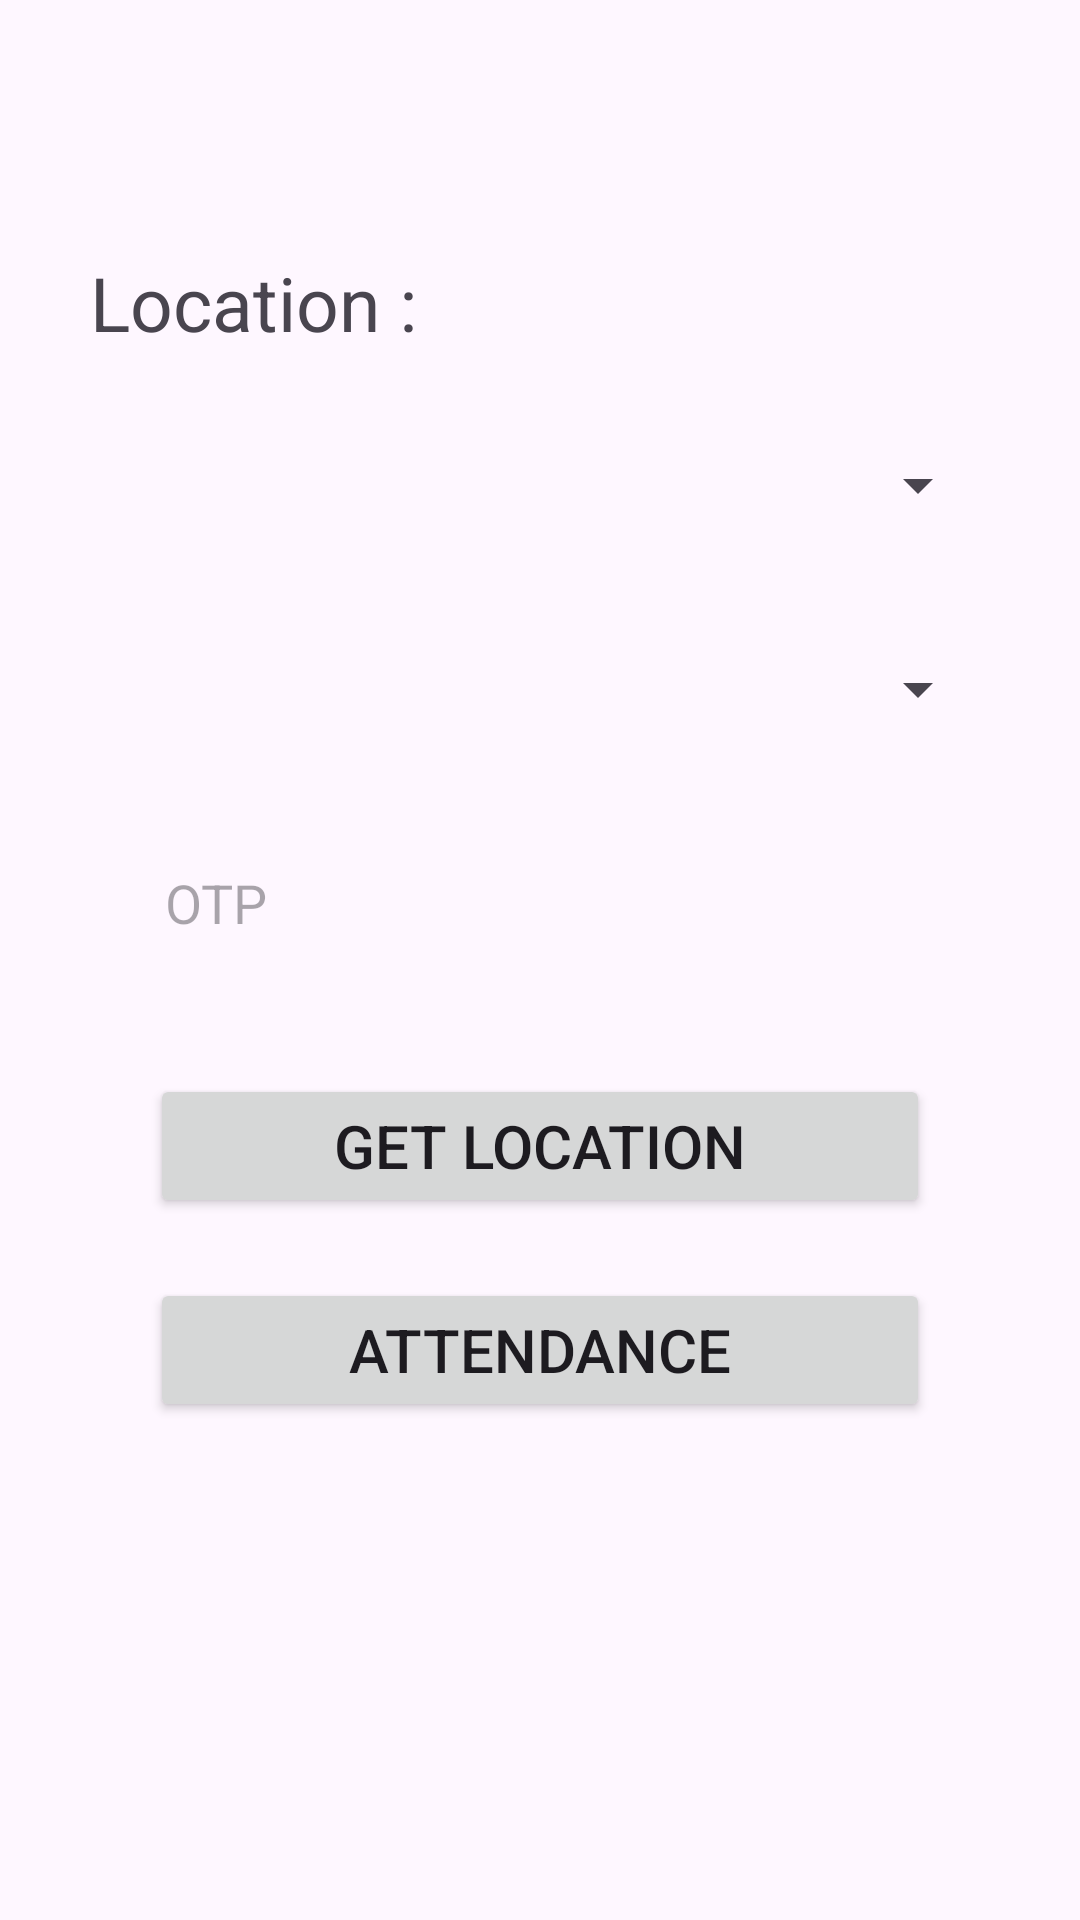

This screen was rendered from an Android layout file. Write that file and the resources it references.
<!-- AndroidManifest.xml: application theme Theme.MyApplication -->
<!-- res/layout/activity_attendance.xml -->
<?xml version="1.0" encoding="utf-8"?>
<LinearLayout xmlns:android="http://schemas.android.com/apk/res/android"
    xmlns:tools="http://schemas.android.com/tools"
    android:layout_width="match_parent"
    android:layout_height="match_parent"
    android:orientation="vertical"
    tools:context=".Attendance">

    <include
        android:id="@+id/toolbar"
        layout="@layout/toolbar" />

    <TextView
        android:id="@+id/location"
        android:layout_width="match_parent"
        android:layout_height="wrap_content"
        android:layout_marginHorizontal="30dp"
        android:layout_marginVertical="20dp"
        android:text="Location : "
        android:textSize="25sp" />

    <LinearLayout
        android:id="@+id/linearLayout"
        android:layout_width="match_parent"
        android:layout_height="wrap_content"
        android:orientation="horizontal">

        <Spinner
            android:id="@+id/spinner1"
            android:layout_width="match_parent"
            android:layout_height="wrap_content"
            android:layout_marginHorizontal="30dp"
            android:layout_marginBottom="20dp"
            android:minHeight="48dp" />

        <TextView
            android:id="@+id/errorSem"
            android:layout_width="wrap_content"
            android:layout_height="wrap_content"
            android:focusable="true"
            android:focusableInTouchMode="true" />

    </LinearLayout>

    <Spinner
        android:id="@+id/spinner2"
        android:layout_width="match_parent"
        android:layout_height="wrap_content"
        android:layout_marginHorizontal="30dp"
        android:layout_marginBottom="20dp"
        android:minHeight="48dp"

        />

    <EditText
        android:id="@+id/Otp"
        android:layout_width="match_parent"
        android:layout_height="wrap_content"
        android:layout_marginHorizontal="40sp"
        android:layout_marginBottom="30sp"
        android:background="@drawable/edittextstyle"
        android:hint="OTP"
        android:minHeight="48dp"
        android:padding="15dp" />

    <Button
        android:id="@+id/getLocation"
        android:layout_width="match_parent"
        android:layout_height="wrap_content"
        android:layout_marginHorizontal="50dp"
        android:layout_marginBottom="20dp"
        android:text="Get location"
        android:textSize="20sp" />

    <Button
        android:id="@+id/attendance"
        android:layout_width="match_parent"
        android:layout_height="wrap_content"
        android:layout_marginHorizontal="50dp"
        android:layout_marginBottom="20dp"
        android:text="Attendance"
        android:textSize="20sp" />

</LinearLayout>
<!-- res/layout/toolbar.xml (included above) -->
<?xml version="1.0" encoding="utf-8"?>
<androidx.appcompat.widget.Toolbar xmlns:android="http://schemas.android.com/apk/res/android"
    android:layout_width="match_parent"
    android:layout_height="wrap_content"
    android:background="@color/lavender"
    android:elevation="4dp"
    android:theme = "@style/ThemeOverlay.AppCompat.Dark.ActionBar"
    android:popupTheme = "@style/ThemeOverlay.AppCompat.Light"
    >

</androidx.appcompat.widget.Toolbar>
<!-- resources referenced by this layout -->
<resources>
  <style name="Theme.MyApplication" parent="Base.Theme.MyApplication" />
  <style name="Base.Theme.MyApplication" parent="Theme.Material3.DayNight.NoActionBar">
          
           <item name="colorPrimary">@color/lavender</item>
      </style>
</resources>
